Photos from the image-classification dataset "Borders" in the GitHub repository frankbydefault/tumor-detector-notebook. Its 4 classes are: glioma, meningioma, no tumor, pituitary tumor.

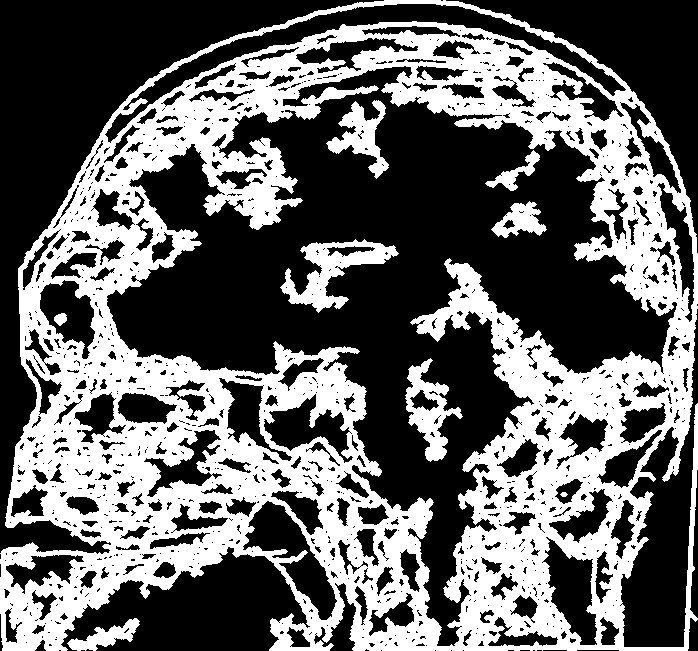
Label: pituitary tumor

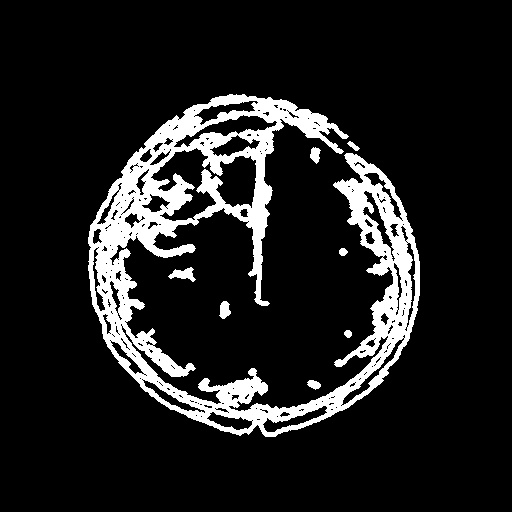
Label: glioma

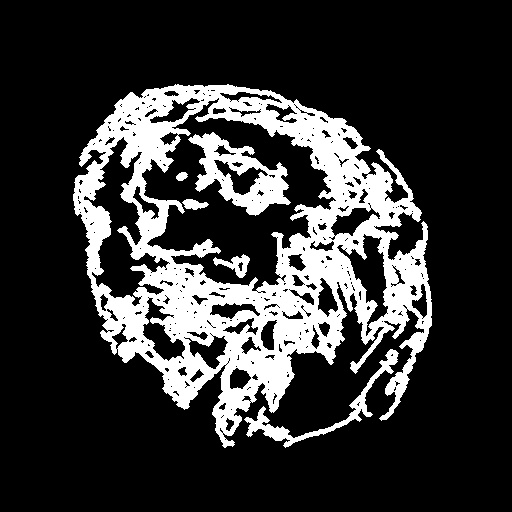
Label: glioma

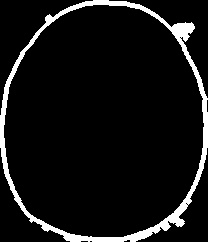
Label: no tumor

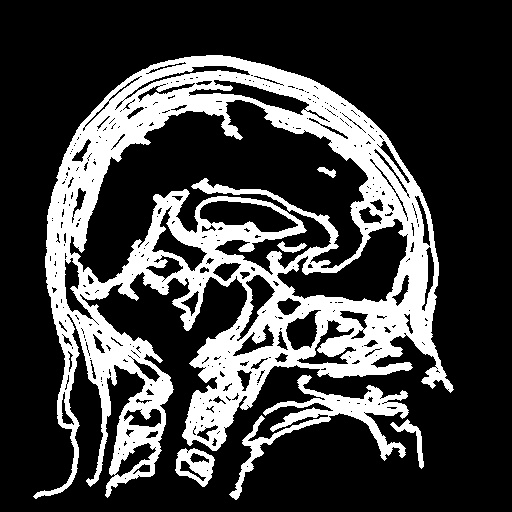
Label: meningioma

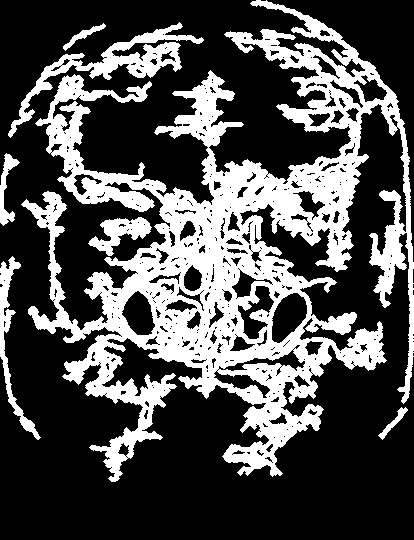
Label: meningioma
